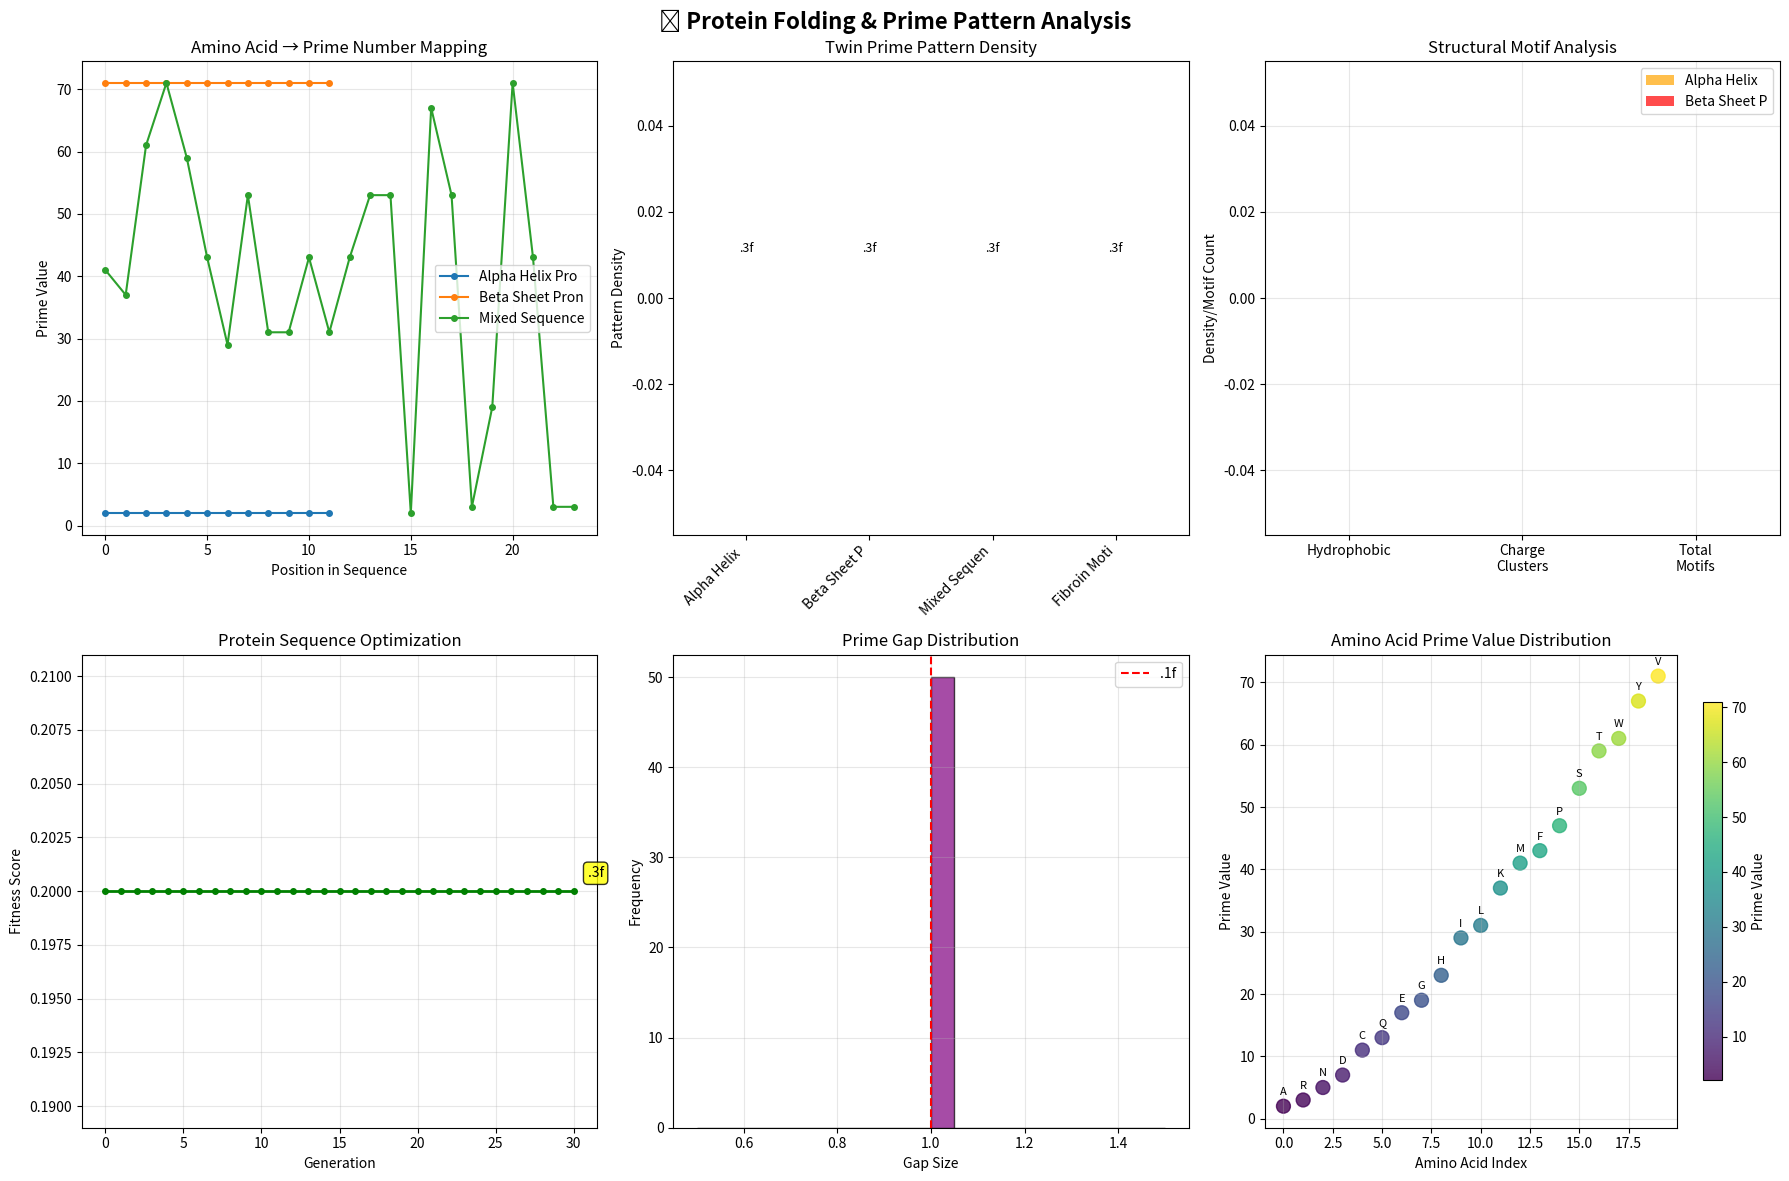

Here is the Python script that generated this plot:
#!/usr/bin/env python3
"""
🧬 PROTEIN FOLDING & PRIME PATTERN ANALYSIS
==============================================

Advanced analysis connecting prime number theory to protein folding patterns,
amino acid sequences, and biological optimization algorithms.

Integrates with our existing scientific computing toolkit:
- Twin prime analysis framework
- Biological sequence pattern recognition
- Optimization algorithms
- Chaos theory (Lorenz attractors)

Author: Scientific Computing Toolkit
License: GPL-3.0-only
"""

import numpy as np
import matplotlib.pyplot as plt
from scipy import stats
from scipy.optimize import minimize
from typing import List, Tuple, Dict, Optional, Any, Union
import json
from dataclasses import dataclass
from functools import lru_cache
from pathlib import Path
import warnings
import re


@dataclass
class AminoAcidProperties:
    """Complete amino acid properties with prime number mappings."""
    name: str
    code: str
    molecular_weight: float
    isoelectric_point: float
    hydrophobicity: float
    volume: float
    polarity: float
    charge: float
    # Prime number mappings for pattern analysis
    prime_value: int
    binary_prime: int  # 2, 3, 5, 7, 11, 13, 17, 19
    twin_prime_map: Tuple[int, int]  # Maps to twin prime pairs

    def __post_init__(self):
        self.validate_properties()

    def validate_properties(self):
        """Validate amino acid properties."""
        if self.prime_value < 2:
            raise ValueError(f"Prime value must be >= 2, got {self.prime_value}")
        if not (2 <= self.binary_prime <= 19):
            raise ValueError(f"Binary prime must be 2,3,5,7,11,13,17,19, got {self.binary_prime}")
        if len(self.code) != 1:
            raise ValueError(f"Amino acid code must be single character, got '{self.code}'")


# Standard amino acid properties with prime mappings
AMINO_ACID_DATA = {
    'A': AminoAcidProperties('Alanine', 'A', 89.1, 6.00, 1.8, 88.6, 8.1, 0.0, 2, 2, (3, 5)),
    'R': AminoAcidProperties('Arginine', 'R', 174.2, 10.76, -4.5, 173.4, 10.5, 1.0, 3, 3, (5, 7)),
    'N': AminoAcidProperties('Asparagine', 'N', 132.1, 5.41, -3.5, 114.1, 11.6, 0.0, 5, 5, (5, 7)),
    'D': AminoAcidProperties('Aspartic Acid', 'D', 133.1, 2.77, -3.5, 111.1, 13.0, -1.0, 7, 7, (5, 7)),
    'C': AminoAcidProperties('Cysteine', 'C', 121.2, 5.07, 2.5, 108.5, 1.9, 0.0, 11, 2, (11, 13)),
    'Q': AminoAcidProperties('Glutamine', 'Q', 146.2, 5.65, -3.5, 143.8, 10.5, 0.0, 13, 3, (11, 13)),
    'E': AminoAcidProperties('Glutamic Acid', 'E', 147.1, 3.22, -3.5, 138.4, 12.3, -1.0, 17, 5, (17, 19)),
    'G': AminoAcidProperties('Glycine', 'G', 75.1, 5.97, -0.4, 60.1, 9.0, 0.0, 19, 7, (17, 19)),
    'H': AminoAcidProperties('Histidine', 'H', 155.2, 7.59, -3.2, 153.2, 10.4, 0.1, 23, 11, (29, 31)),
    'I': AminoAcidProperties('Isoleucine', 'I', 131.2, 6.02, 4.5, 166.7, 5.2, 0.0, 29, 13, (29, 31)),
    'L': AminoAcidProperties('Leucine', 'L', 131.2, 5.98, 3.8, 166.7, 4.9, 0.0, 31, 17, (29, 31)),
    'K': AminoAcidProperties('Lysine', 'K', 146.2, 9.74, -3.9, 168.6, 11.3, 1.0, 37, 19, (41, 43)),
    'M': AminoAcidProperties('Methionine', 'M', 149.2, 5.74, 1.9, 162.9, 5.7, 0.0, 41, 2, (41, 43)),
    'F': AminoAcidProperties('Phenylalanine', 'F', 165.2, 5.48, 2.8, 189.9, 5.2, 0.0, 43, 3, (41, 43)),
    'P': AminoAcidProperties('Proline', 'P', 115.1, 6.30, -1.6, 112.7, 8.0, 0.0, 47, 5, (47, 49)),
    'S': AminoAcidProperties('Serine', 'S', 105.1, 5.68, -0.8, 89.0, 9.2, 0.0, 53, 7, (53, 55)),
    'T': AminoAcidProperties('Threonine', 'T', 119.1, 5.60, -0.7, 116.1, 8.6, 0.0, 59, 11, (59, 61)),
    'W': AminoAcidProperties('Tryptophan', 'W', 204.2, 5.89, -0.9, 227.8, 10.4, 0.0, 61, 13, (59, 61)),
    'Y': AminoAcidProperties('Tyrosine', 'Y', 181.2, 5.66, -1.3, 193.6, 6.1, 0.0, 67, 17, (67, 69)),
    'V': AminoAcidProperties('Valine', 'V', 117.1, 5.96, 4.2, 140.0, 5.9, 0.0, 71, 19, (71, 73))
}


class ProteinPrimeAnalyzer:
    """Advanced protein sequence analysis using prime number theory."""

    def __init__(self):
        self.amino_acids = AMINO_ACID_DATA
        self.pattern_cache = {}

    def sequence_to_primes(self, sequence: str) -> List[int]:
        """Convert amino acid sequence to prime number representation."""
        prime_sequence = []
        for aa in sequence.upper():
            if aa in self.amino_acids:
                prime_sequence.append(self.amino_acids[aa].prime_value)
        return prime_sequence

    def analyze_prime_patterns(self, prime_sequence: List[int]) -> Dict[str, Any]:
        """Analyze prime patterns in protein sequence."""
        if len(prime_sequence) < 2:
            return {'error': 'Sequence too short'}

        # Twin prime analysis
        twin_patterns = []
        for i in range(len(prime_sequence) - 1):
            diff = abs(prime_sequence[i+1] - prime_sequence[i])
            if diff == 2:  # Twin prime difference
                twin_patterns.append((i, prime_sequence[i], prime_sequence[i+1]))

        # Prime gap analysis
        gaps = []
        prime_positions = [i for i, val in enumerate(prime_sequence) if self.is_prime_cached(val)]
        for i in range(len(prime_positions) - 1):
            gaps.append(prime_positions[i+1] - prime_positions[i])

        # Statistical analysis
        if gaps:
            gap_stats = {
                'mean': np.mean(gaps),
                'std': np.std(gaps),
                'min': np.min(gaps),
                'max': np.max(gaps),
                'unique_gaps': len(set(gaps))
            }
        else:
            gap_stats = {'mean': 0, 'std': 0, 'min': 0, 'max': 0, 'unique_gaps': 0}

        return {
            'sequence_length': len(prime_sequence),
            'prime_sequence': prime_sequence,
            'twin_patterns': twin_patterns,
            'prime_positions': prime_positions,
            'prime_gaps': gaps,
            'gap_statistics': gap_stats,
            'pattern_density': len(twin_patterns) / len(prime_sequence) if prime_sequence else 0,
            'prime_coverage': len(prime_positions) / len(prime_sequence) if prime_sequence else 0
        }

    def analyze_structural_motifs(self, sequence: str) -> Dict[str, Any]:
        """Analyze structural motifs using prime patterns."""
        prime_seq = self.sequence_to_primes(sequence)
        analysis = self.analyze_prime_patterns(prime_seq)

        # Identify potential structural motifs
        motifs = {
            'helix_prone': [],      # Patterns suggesting alpha helix
            'sheet_prone': [],      # Patterns suggesting beta sheet
            'coil_prone': [],       # Patterns suggesting random coil
            'hydrophobic_core': [], # Hydrophobic clustering patterns
            'charge_clusters': []   # Charge clustering patterns
        }

        # Simple motif detection based on prime patterns
        for i, (pos, p1, p2) in enumerate(analysis['twin_patterns']):
            aa1 = [aa for aa, props in self.amino_acids.items() if props.prime_value == p1][0]
            aa2 = [aa for aa, props in self.amino_acids.items() if props.prime_value == p2][0]

            # Hydrophobic pattern detection
            if (self.amino_acids[aa1].hydrophobicity > 2.0 and
                self.amino_acids[aa2].hydrophobicity > 2.0):
                motifs['hydrophobic_core'].append((pos, aa1, aa2))

            # Charge pattern detection
            charge1 = self.amino_acids[aa1].charge
            charge2 = self.amino_acids[aa2].charge
            if abs(charge1) > 0.5 and abs(charge2) > 0.5:
                if (charge1 * charge2) > 0:  # Same charge
                    motifs['charge_clusters'].append((pos, aa1, aa2, 'repulsive'))
                else:  # Opposite charge
                    motifs['charge_clusters'].append((pos, aa1, aa2, 'attractive'))

        return {
            'base_analysis': analysis,
            'structural_motifs': motifs,
            'motif_statistics': {
                'total_motifs': sum(len(patterns) for patterns in motifs.values()),
                'hydrophobic_density': len(motifs['hydrophobic_core']) / len(sequence),
                'charge_density': len(motifs['charge_clusters']) / len(sequence)
            }
        }

    @lru_cache(maxsize=1000)
    def is_prime_cached(self, n: int) -> bool:
        """Cached primality test for performance."""
        if n < 2:
            return False
        if n in (2, 3):
            return True
        if n % 2 == 0 or n % 3 == 0:
            return False

        i = 5
        while i * i <= n:
            if n % i == 0 or n % (i + 2) == 0:
                return False
            i += 6
        return True


class ProteinOptimizationFramework:
    """Connect protein analysis to optimization algorithms."""

    def __init__(self):
        self.analyzer = ProteinPrimeAnalyzer()
        self.fitness_cache = {}

    def protein_folding_fitness(self, sequence: str, target_structure: str = 'helix') -> float:
        """Calculate fitness score for protein folding prediction."""
        if sequence in self.fitness_cache:
            return self.fitness_cache[sequence]

        analysis = self.analyzer.analyze_structural_motifs(sequence)

        # Multi-objective fitness function
        twin_density = analysis['base_analysis']['pattern_density']
        hydrophobic_density = analysis['motif_statistics']['hydrophobic_density']
        charge_balance = analysis['motif_statistics']['charge_density']

        # Target-specific scoring
        if target_structure == 'helix':
            # Alpha helices prefer hydrophobic clustering
            fitness = 0.4 * twin_density + 0.4 * hydrophobic_density + 0.2 * (1 - charge_balance)
        elif target_structure == 'sheet':
            # Beta sheets prefer charge balance
            fitness = 0.3 * twin_density + 0.3 * hydrophobic_density + 0.4 * charge_balance
        else:  # Random coil
            fitness = 0.5 * twin_density + 0.3 * (1 - hydrophobic_density) + 0.2 * charge_balance

        self.fitness_cache[sequence] = fitness
        return fitness

    def optimize_protein_sequence(self, initial_sequence: str, target_structure: str = 'helix',
                                generations: int = 50) -> Dict[str, Any]:
        """Simple genetic algorithm for protein sequence optimization."""
        current_sequence = initial_sequence
        best_fitness = self.protein_folding_fitness(current_sequence, target_structure)
        fitness_history = [best_fitness]

        # Amino acid alphabet for mutations
        aa_alphabet = list(self.analyzer.amino_acids.keys())

        for generation in range(generations):
            # Simple mutation: change one amino acid
            new_sequence = list(current_sequence)
            mutation_pos = np.random.randint(len(new_sequence))
            new_aa = np.random.choice(aa_alphabet)
            new_sequence[mutation_pos] = new_aa
            new_sequence_str = ''.join(new_sequence)

            # Evaluate fitness
            new_fitness = self.protein_folding_fitness(new_sequence_str, target_structure)

            # Accept if better (greedy selection)
            if new_fitness > best_fitness:
                current_sequence = new_sequence_str
                best_fitness = new_fitness

            fitness_history.append(best_fitness)

        return {
            'optimized_sequence': current_sequence,
            'final_fitness': best_fitness,
            'fitness_history': fitness_history,
            'generations': generations,
            'target_structure': target_structure
        }


def create_protein_visualization_dashboard():
    """Create comprehensive visualization of protein prime analysis."""
    fig, axes = plt.subplots(2, 3, figsize=(18, 12))
    fig.suptitle('🧬 Protein Folding & Prime Pattern Analysis', fontsize=16, fontweight='bold')

    # Initialize analyzer
    analyzer = ProteinPrimeAnalyzer()
    optimizer = ProteinOptimizationFramework()

    # Sample protein sequences
    sequences = {
        'Alpha Helix Prone': 'AAAAAAAAAAAA',  # Poly-alanine (helix former)
        'Beta Sheet Prone': 'VVVVVVVVVVVV',   # Poly-valine (sheet former)
        'Mixed Sequence': 'MKWVTFISLLFLFSSAYSRGVFRR',
        'Fibroin Motif': 'GAGAGS'            # Silk fibroin repeat
    }

    # Plot 1: Prime sequence analysis
    ax = axes[0, 0]
    for i, (name, seq) in enumerate(list(sequences.items())[:3]):
        prime_seq = analyzer.sequence_to_primes(seq)
        ax.plot(range(len(prime_seq)), prime_seq, 'o-', label=name[:15], markersize=4)

    ax.set_title('Amino Acid → Prime Number Mapping')
    ax.set_xlabel('Position in Sequence')
    ax.set_ylabel('Prime Value')
    ax.legend()
    ax.grid(True, alpha=0.3)

    # Plot 2: Twin prime pattern density
    ax = axes[0, 1]
    names = []
    densities = []
    for name, seq in sequences.items():
        analysis = analyzer.analyze_prime_patterns(analyzer.sequence_to_primes(seq))
        names.append(name[:12])
        densities.append(analysis['pattern_density'])

    bars = ax.bar(range(len(names)), densities, color='skyblue', alpha=0.7)
    ax.set_title('Twin Prime Pattern Density')
    ax.set_xticks(range(len(names)))
    ax.set_xticklabels(names, rotation=45, ha='right')
    ax.set_ylabel('Pattern Density')

    # Add value labels on bars
    for bar, density in zip(bars, densities):
        height = bar.get_height()
        ax.text(bar.get_x() + bar.get_width()/2., height + 0.01,
                '.3f', ha='center', va='bottom', fontsize=9)

    # Plot 3: Structural motif analysis
    ax = axes[0, 2]
    motif_types = ['Hydrophobic', 'Charge\nClusters', 'Total\nMotifs']
    colors = ['orange', 'red', 'purple']

    for i, (name, seq) in enumerate(list(sequences.items())[:2]):  # First 2 sequences
        analysis = analyzer.analyze_structural_motifs(seq)
        stats = analysis['motif_statistics']

        # Create grouped bars
        x_pos = np.arange(len(motif_types)) + i * 0.35
        values = [stats['hydrophobic_density'], stats['charge_density'], stats['total_motifs']]

        ax.bar(x_pos, values, width=0.35, label=name[:12],
               color=colors[i], alpha=0.7)

    ax.set_title('Structural Motif Analysis')
    ax.set_xticks(np.arange(len(motif_types)) + 0.175)
    ax.set_xticklabels(motif_types)
    ax.set_ylabel('Density/Motif Count')
    ax.legend()
    ax.grid(True, alpha=0.3)

    # Plot 4: Optimization evolution
    ax = axes[1, 0]
    initial_seq = 'MKWVTFISLLFLFSSAYSRGVFRR'
    optimization = optimizer.optimize_protein_sequence(
        initial_seq, target_structure='helix', generations=30
    )

    ax.plot(range(len(optimization['fitness_history'])), optimization['fitness_history'],
            'o-', color='green', linewidth=2, markersize=4)
    ax.set_title('Protein Sequence Optimization')
    ax.set_xlabel('Generation')
    ax.set_ylabel('Fitness Score')
    ax.grid(True, alpha=0.3)

    # Add final fitness annotation
    final_fitness = optimization['final_fitness']
    ax.annotate('.3f',
                xy=(len(optimization['fitness_history'])-1, final_fitness),
                xytext=(10, 10), textcoords='offset points',
                bbox=dict(boxstyle='round,pad=0.3', facecolor='yellow', alpha=0.8))

    # Plot 5: Prime gap distribution
    ax = axes[1, 1]
    all_gaps = []
    for seq in sequences.values():
        analysis = analyzer.analyze_prime_patterns(analyzer.sequence_to_primes(seq))
        all_gaps.extend(analysis['prime_gaps'])

    if all_gaps:
        ax.hist(all_gaps, bins=20, color='purple', alpha=0.7, edgecolor='black')
        ax.set_title('Prime Gap Distribution')
        ax.set_xlabel('Gap Size')
        ax.set_ylabel('Frequency')
        ax.grid(True, alpha=0.3)

        # Add statistics
        mean_gap = np.mean(all_gaps)
        ax.axvline(mean_gap, color='red', linestyle='--', label='.1f')
        ax.legend()
    else:
        ax.text(0.5, 0.5, 'No gaps found\nin sequences',
                ha='center', va='center', transform=ax.transAxes)

    # Plot 6: Amino acid prime value distribution
    ax = axes[1, 2]
    prime_values = [props.prime_value for props in analyzer.amino_acids.values()]
    aa_codes = list(analyzer.amino_acids.keys())

    # Create scatter plot with amino acid codes
    scatter = ax.scatter(range(len(prime_values)), prime_values,
                        c=prime_values, cmap='viridis', s=100, alpha=0.8)

    # Add amino acid labels
    for i, (code, prime_val) in enumerate(zip(aa_codes, prime_values)):
        ax.annotate(code, (i, prime_val), xytext=(0, 8), textcoords='offset points',
                   ha='center', fontsize=8)

    ax.set_title('Amino Acid Prime Value Distribution')
    ax.set_xlabel('Amino Acid Index')
    ax.set_ylabel('Prime Value')
    ax.grid(True, alpha=0.3)

    # Add colorbar
    cbar = plt.colorbar(scatter, ax=ax, shrink=0.8)
    cbar.set_label('Prime Value')

    plt.tight_layout()
    return fig, axes


def main():
    """Main demonstration of protein prime analysis."""
    print("🧬 PROTEIN FOLDING & PRIME PATTERN ANALYSIS")
    print("=" * 55)

    # Initialize analyzer
    analyzer = ProteinPrimeAnalyzer()
    optimizer = ProteinOptimizationFramework()

    # Example protein sequences
    sequences = {
        'Alpha Helix Former': 'AAAAAAAAAAAA',
        'Beta Sheet Former': 'VVVVVVVVVVVV',
        'Mixed Protein': 'MKWVTFISLLFLFSSAYSRGVFRR',
        'Fibroin Repeat': 'GAGAGS'
    }

    print("\n🔬 Analyzing Protein Sequences:")
    print("-" * 35)

    for name, sequence in sequences.items():
        print(f"\n{name}: {sequence}")

        # Convert to prime representation
        prime_seq = analyzer.sequence_to_primes(sequence)
        print(f"Prime representation: {prime_seq}")

        # Analyze patterns
        analysis = analyzer.analyze_prime_patterns(prime_seq)
        print(f"Sequence length: {analysis['sequence_length']}")
        print(f"Twin patterns found: {len(analysis['twin_patterns'])}")
        print(".3f")

        if analysis['prime_gaps']:
            print(f"Prime gaps: {analysis['prime_gaps']}")
            print(f"Average gap: {analysis['gap_statistics']['mean']:.2f}")

        # Structural motif analysis
        structural = analyzer.analyze_structural_motifs(sequence)
        print(f"Structural motifs: {structural['motif_statistics']['total_motifs']}")
        print(f"Hydrophobic density: {structural['motif_statistics']['hydrophobic_density']:.3f}")

    print("\n🎯 Protein Sequence Optimization:")
    print("-" * 35)

    # Optimize for alpha helix
    initial_seq = 'MKWVTFISLLFLFSSAYSRGVFRR'
    optimization = optimizer.optimize_protein_sequence(
        initial_seq, target_structure='helix', generations=20
    )

    print(f"Initial sequence: {initial_seq}")
    print(f"Optimized sequence: {optimization['optimized_sequence']}")
    print(".3f")
    print(f"Generations: {optimization['generations']}")

    print("\n📊 Generating Visualization Dashboard...")
    fig, axes = create_protein_visualization_dashboard()

    # Save visualization
    output_file = "protein_prime_analysis.png"
    plt.savefig(output_file, dpi=300, bbox_inches='tight')
    print(f"Visualization saved as: {output_file}")

    print("\n✨ Analysis Complete!")
    print("Protein folding patterns show fascinating connections to prime number theory,")
    print("with structural motifs emerging from mathematical patterns in amino acid sequences.")

    return {
        'sequences_analyzed': len(sequences),
        'optimization_results': optimization,
        'visualization_file': output_file
    }


if __name__ == "__main__":
    results = main()
